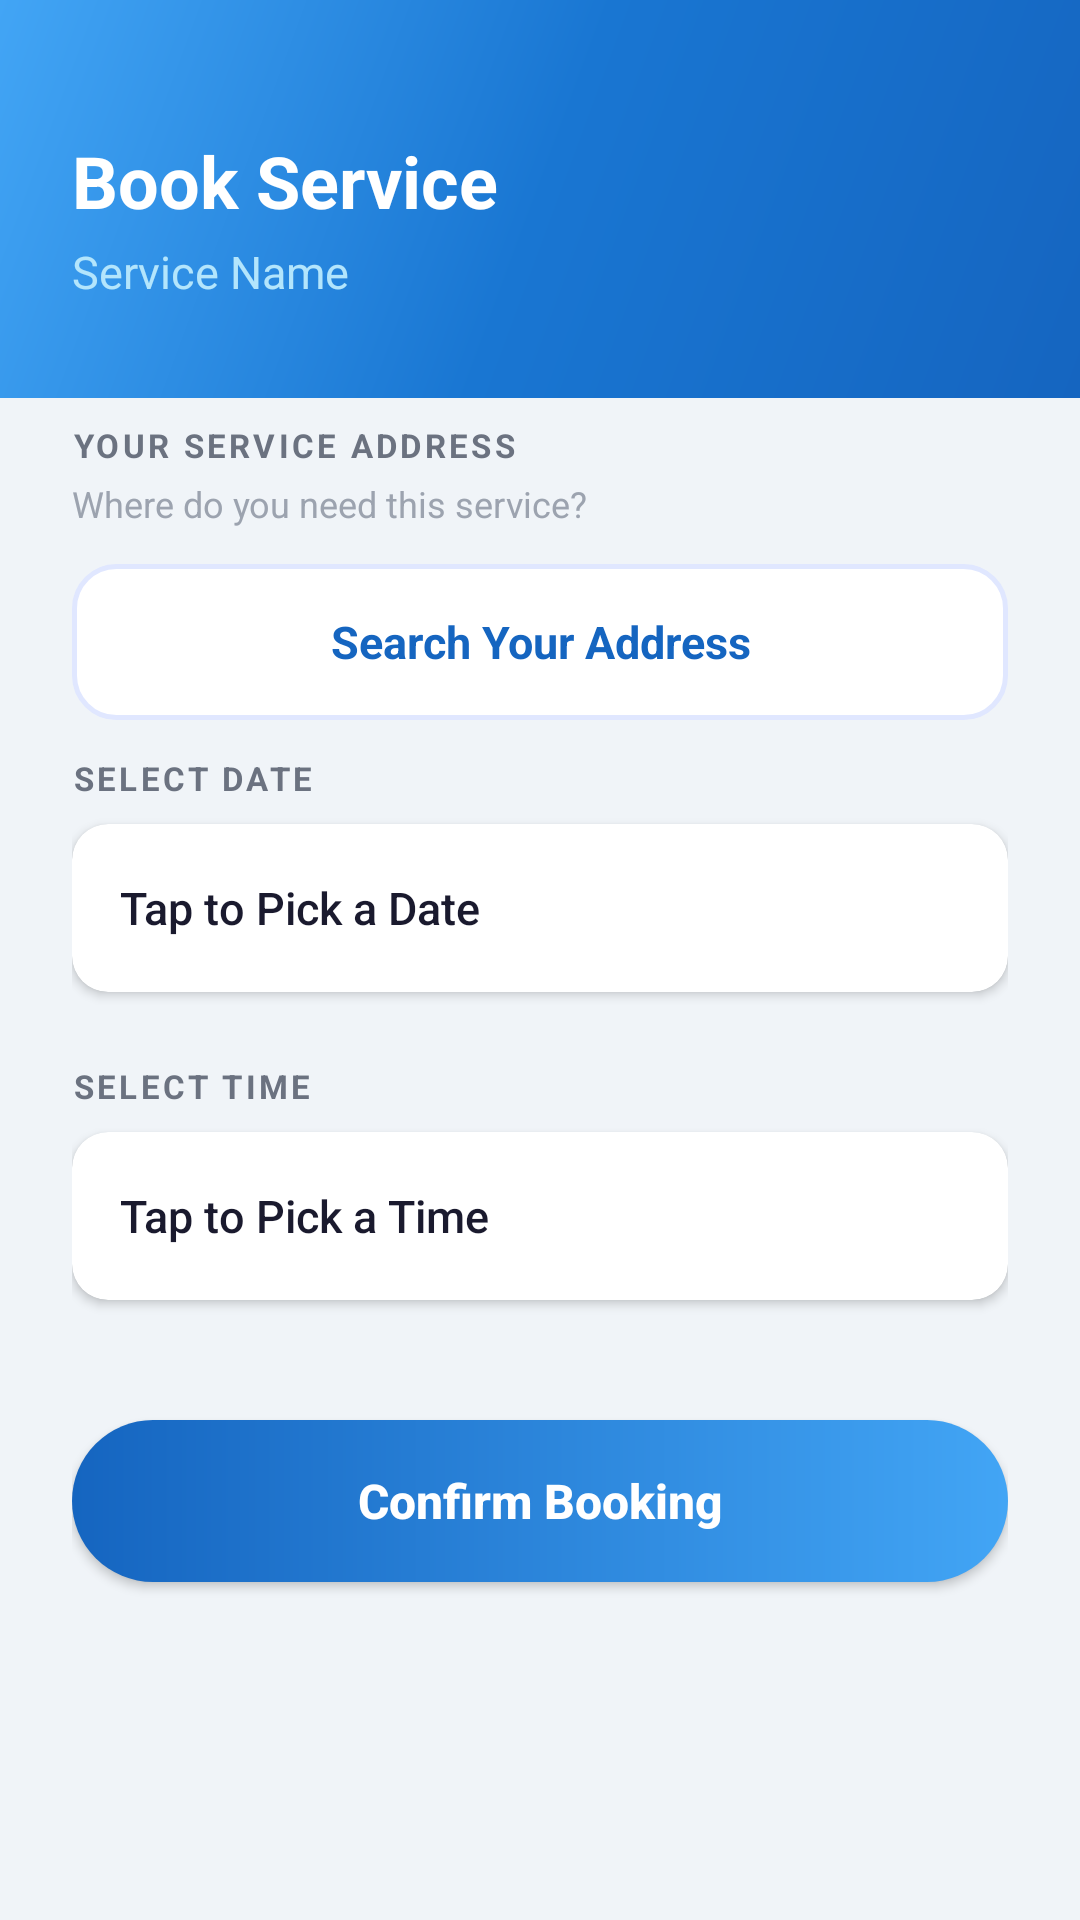

Write the Android layout XML for this screen, with the resource values it uses.
<!-- AndroidManifest.xml: application theme Theme.HomeServiceGo -->
<!-- res/layout/activity_booking.xml -->
<?xml version="1.0" encoding="utf-8"?>
<LinearLayout xmlns:android="http://schemas.android.com/apk/res/android"
    xmlns:app="http://schemas.android.com/apk/res-auto"
    android:layout_width="match_parent"
    android:layout_height="match_parent"
    android:orientation="vertical"
    android:background="@color/backgroundColor">

    
    <LinearLayout
        android:layout_width="match_parent"
        android:layout_height="wrap_content"
        android:background="@drawable/gradient_header"
        android:orientation="vertical"
        android:paddingStart="24dp"
        android:paddingEnd="24dp"
        android:paddingTop="44dp"
        android:paddingBottom="32dp">

        <TextView
            android:layout_width="wrap_content"
            android:layout_height="wrap_content"
            android:text="Book Service"
            android:textColor="#FFFFFF"
            android:textSize="24sp"
            android:textStyle="bold" />

        <TextView
            android:id="@+id/tvBookingServiceName"
            android:layout_width="wrap_content"
            android:layout_height="wrap_content"
            android:layout_marginTop="4dp"
            android:text="Service Name"
            android:textColor="#B3E5FC"
            android:textSize="15sp" />
    </LinearLayout>

    
    <ScrollView
        android:layout_width="match_parent"
        android:layout_height="0dp"
        android:layout_weight="1"
        android:layout_marginTop="-16dp"
        android:background="@drawable/rounded_top_white"
        android:fillViewport="true">

        <LinearLayout
            android:layout_width="match_parent"
            android:layout_height="wrap_content"
            android:orientation="vertical"
            android:paddingStart="24dp"
            android:paddingEnd="24dp"
            android:paddingTop="24dp"
            android:paddingBottom="40dp">

            
            <com.google.android.material.card.MaterialCardView
                android:id="@+id/cardServiceImage"
                android:layout_width="match_parent"
                android:layout_height="wrap_content"
                android:layout_marginBottom="24dp"
                android:visibility="gone"
                app:cardCornerRadius="16dp"
                app:cardElevation="4dp">

                <ImageView
                    android:id="@+id/imgServicePreview"
                    android:layout_width="match_parent"
                    android:layout_height="200dp"
                    android:scaleType="centerCrop"
                    android:contentDescription="Service Image" />

            </com.google.android.material.card.MaterialCardView>

            
            <TextView
                android:layout_width="wrap_content"
                android:layout_height="wrap_content"
                android:text="YOUR SERVICE ADDRESS"
                android:textSize="11sp"
                android:textStyle="bold"
                android:textColor="@color/textColorSecondary"
                android:letterSpacing="0.1"
                android:layout_marginBottom="4dp" />

            <TextView
                android:layout_width="wrap_content"
                android:layout_height="wrap_content"
                android:text="Where do you need this service?"
                android:textSize="12sp"
                android:textColor="@color/textColorHint"
                android:layout_marginBottom="12dp" />

            
            <TextView
                android:id="@+id/btnPickAddress"
                android:layout_width="match_parent"
                android:layout_height="52dp"
                android:background="@drawable/bg_outlined_card"
                android:clickable="true"
                android:focusable="true"
                android:gravity="center"
                android:text="Search Your Address"
                android:textColor="@color/primaryColor"
                android:textSize="15sp"
                android:textStyle="bold"
                android:layout_marginBottom="12dp" />

            
            <com.google.android.material.card.MaterialCardView
                android:id="@+id/cardAddress"
                android:layout_width="match_parent"
                android:layout_height="wrap_content"
                android:layout_marginBottom="28dp"
                android:visibility="gone"
                app:cardCornerRadius="12dp"
                app:cardElevation="2dp"
                app:cardBackgroundColor="#F0F4FF">

                <LinearLayout
                    android:layout_width="match_parent"
                    android:layout_height="wrap_content"
                    android:orientation="horizontal"
                    android:padding="14dp"
                    android:gravity="center_vertical">

                    <ImageView
                        android:layout_width="24dp"
                        android:layout_height="24dp"
                        android:src="@android:drawable/ic_menu_compass"
                        app:tint="@color/primaryColor"
                        android:layout_marginEnd="10dp" />

                    <TextView
                        android:id="@+id/tvSelectedAddress"
                        android:layout_width="0dp"
                        android:layout_height="wrap_content"
                        android:layout_weight="1"
                        android:text=""
                        android:textColor="@color/textColorPrimary"
                        android:textSize="14sp" />
                </LinearLayout>
            </com.google.android.material.card.MaterialCardView>

            
            <TextView
                android:layout_width="wrap_content"
                android:layout_height="wrap_content"
                android:text="SELECT DATE"
                android:textSize="11sp"
                android:textStyle="bold"
                android:textColor="@color/textColorSecondary"
                android:letterSpacing="0.1"
                android:layout_marginBottom="8dp" />

            <com.google.android.material.card.MaterialCardView
                android:layout_width="match_parent"
                android:layout_height="wrap_content"
                android:layout_marginBottom="24dp"
                app:cardCornerRadius="12dp"
                app:cardElevation="2dp"
                app:cardBackgroundColor="#FFFFFF">

                <Button
                    android:id="@+id/btnSelectDate"
                    android:layout_width="match_parent"
                    android:layout_height="56dp"
                    android:background="@null"
                    android:text="Tap to Pick a Date"
                    android:textAllCaps="false"
                    android:textSize="15sp"
                    android:textColor="@color/textColorPrimary"
                    android:gravity="start|center_vertical"
                    android:paddingStart="16dp" />
            </com.google.android.material.card.MaterialCardView>

            
            <TextView
                android:layout_width="wrap_content"
                android:layout_height="wrap_content"
                android:text="SELECT TIME"
                android:textSize="11sp"
                android:textStyle="bold"
                android:textColor="@color/textColorSecondary"
                android:letterSpacing="0.1"
                android:layout_marginBottom="8dp" />

            <com.google.android.material.card.MaterialCardView
                android:layout_width="match_parent"
                android:layout_height="wrap_content"
                android:layout_marginBottom="40dp"
                app:cardCornerRadius="12dp"
                app:cardElevation="2dp"
                app:cardBackgroundColor="#FFFFFF">

                <Button
                    android:id="@+id/btnSelectTime"
                    android:layout_width="match_parent"
                    android:layout_height="56dp"
                    android:background="@null"
                    android:text="Tap to Pick a Time"
                    android:textAllCaps="false"
                    android:textSize="15sp"
                    android:textColor="@color/textColorPrimary"
                    android:gravity="start|center_vertical"
                    android:paddingStart="16dp" />
            </com.google.android.material.card.MaterialCardView>

            
            <ProgressBar
                android:id="@+id/progressBar"
                android:layout_width="wrap_content"
                android:layout_height="wrap_content"
                android:layout_gravity="center"
                android:visibility="gone"
                android:layout_marginBottom="8dp" />

            
            <Button
                android:id="@+id/btnConfirmBooking"
                android:layout_width="match_parent"
                android:layout_height="54dp"
                android:background="@drawable/btn_primary"
                android:text="Confirm Booking"
                android:textAllCaps="false"
                android:textColor="#FFFFFF"
                android:textSize="16sp"
                android:textStyle="bold" />

        </LinearLayout>
    </ScrollView>

</LinearLayout>
<!-- resources referenced by this layout -->
<resources>
  <color name="backgroundColor">#F0F4F8</color>
  <color name="primaryColor">#1565C0</color>
  <color name="textColorHint">#9CA3AF</color>
  <color name="textColorPrimary">#1A1A2E</color>
  <color name="textColorSecondary">#6B7280</color>
  <!-- drawable bg_outlined_card (drawable) -->
  <?xml version="1.0" encoding="utf-8"?>
  <shape xmlns:android="http://schemas.android.com/apk/res/android"
      android:shape="rectangle">
      <solid android:color="#FFFFFF" />
      <stroke
          android:width="1.5dp"
          android:color="#E0E7FF" />
      <corners android:radius="14dp" />
  </shape>
  <!-- drawable btn_primary (drawable) -->
  <?xml version="1.0" encoding="utf-8"?>
  <shape xmlns:android="http://schemas.android.com/apk/res/android"
      android:shape="rectangle">
      <gradient
          android:startColor="#1565C0"
          android:endColor="#42A5F5"
          android:angle="0" />
      <corners android:radius="28dp" />
  </shape>
  <!-- drawable gradient_header (drawable) -->
  <?xml version="1.0" encoding="utf-8"?>
  <shape xmlns:android="http://schemas.android.com/apk/res/android">
      <gradient
          android:startColor="#1565C0"
          android:centerColor="#1976D2"
          android:endColor="#42A5F5"
          android:angle="135"
          android:type="linear" />
  </shape>
  <style name="Theme.HomeServiceGo" parent="Base.Theme.HomeServiceGo" />
  <style name="Base.Theme.HomeServiceGo" parent="Theme.MaterialComponents.Light.NoActionBar">
          
          <item name="colorPrimary">@color/primaryColor</item>
          <item name="colorPrimaryVariant">@color/primaryVariant</item>
          <item name="colorSecondary">@color/secondaryColor</item>
          <item name="android:windowBackground">@color/backgroundColor</item>
      </style>
  <color name="primaryVariant">#1976D2</color>
  <color name="secondaryColor">#F59E0B</color>
</resources>
